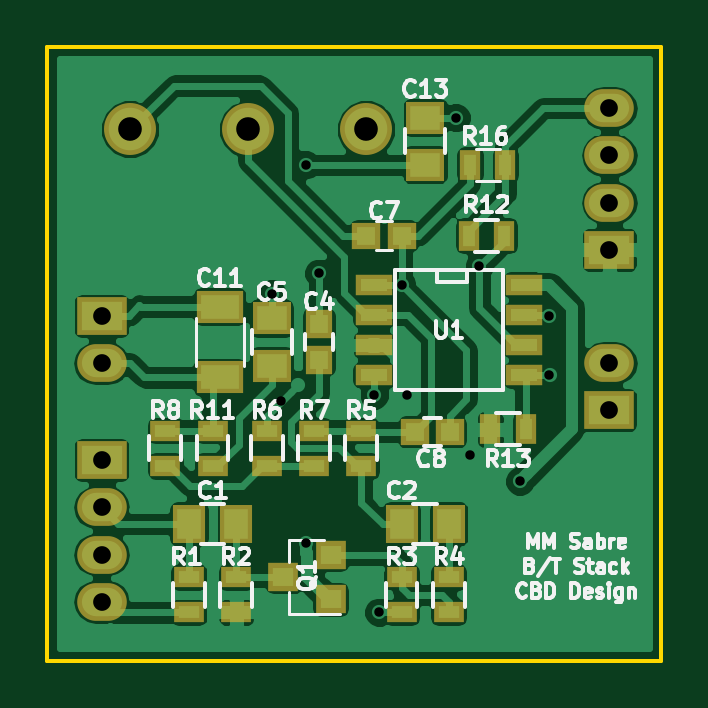
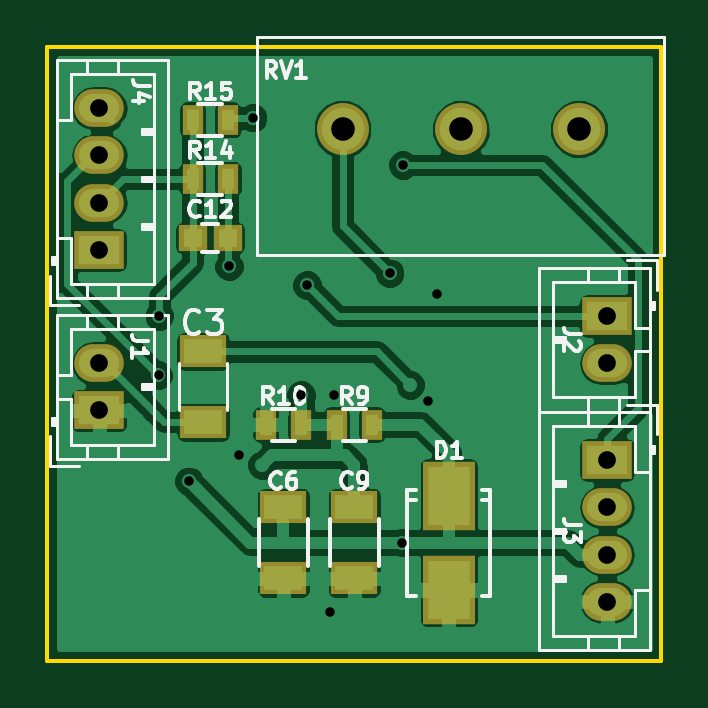
Circuit board: 10 layer files. Board 26.0 x 26.0 mm.
- bottom_copper: BT-B.Cu.gbl (47632 bytes)
- bottom_mask: BT-B.Mask.gbs (1367 bytes)
- paste: BT-B.Paste.gbp (857 bytes)
- bottom_silk: BT-B.SilkS.gbo (17397 bytes)
- outline: BT-Edge.Cuts.gko (493 bytes)
- top_copper: BT-F.Cu.gtl (65068 bytes)
- top_mask: BT-F.Mask.gts (2391 bytes)
- paste: BT-F.Paste.gtp (1886 bytes)
- top_silk: BT-F.SilkS.gto (26737 bytes)
- drill: BT.drl (669 bytes)

=== bottom_copper: BT-B.Cu.gbl (47632 bytes, source omitted) ===
=== bottom_mask: BT-B.Mask.gbs ===
G04 #@! TF.FileFunction,Soldermask,Bot*
%FSLAX46Y46*%
G04 Gerber Fmt 4.6, Leading zero omitted, Abs format (unit mm)*
G04 Created by KiCad (PCBNEW 4.0.7) date 06/06/18 10:38:46*
%MOMM*%
%LPD*%
G01*
G04 APERTURE LIST*
%ADD10C,0.100000*%
%ADD11C,2.200000*%
%ADD12R,2.100000X1.600000*%
%ADD13O,2.100000X1.600000*%
%ADD14R,2.200860X2.899360*%
%ADD15R,1.200000X1.150000*%
%ADD16R,0.900000X1.300000*%
%ADD17R,2.000000X1.400000*%
G04 APERTURE END LIST*
D10*
D11*
X158500000Y-89500000D03*
X153500000Y-89500000D03*
X148500000Y-89500000D03*
D12*
X168800000Y-101400000D03*
D13*
X168800000Y-99400000D03*
D12*
X168800000Y-94600000D03*
D13*
X168800000Y-92600000D03*
X168800000Y-90600000D03*
X168800000Y-88600000D03*
D14*
X154000000Y-105001020D03*
X154000000Y-108998980D03*
D12*
X147300000Y-103500000D03*
D13*
X147300000Y-105500000D03*
X147300000Y-107500000D03*
X147300000Y-109500000D03*
D15*
X164850000Y-94100000D03*
X163350000Y-94100000D03*
D16*
X157250000Y-102000000D03*
X158750000Y-102000000D03*
X160250000Y-102000000D03*
X161750000Y-102000000D03*
X164850000Y-91600000D03*
X163350000Y-91600000D03*
X163350000Y-89100000D03*
X164850000Y-89100000D03*
D17*
X161000000Y-105500000D03*
X161000000Y-108500000D03*
X158000000Y-105500000D03*
X158000000Y-108500000D03*
D12*
X147300000Y-97400000D03*
D13*
X147300000Y-99400000D03*
D17*
X164400000Y-98900000D03*
X164400000Y-101900000D03*
M02*

=== paste: BT-B.Paste.gbp ===
G04 #@! TF.FileFunction,Paste,Bot*
%FSLAX46Y46*%
G04 Gerber Fmt 4.6, Leading zero omitted, Abs format (unit mm)*
G04 Created by KiCad (PCBNEW 4.0.7) date 06/06/18 10:38:46*
%MOMM*%
%LPD*%
G01*
G04 APERTURE LIST*
%ADD10C,0.100000*%
%ADD11R,1.800860X2.499360*%
%ADD12R,0.800000X0.750000*%
%ADD13R,0.500000X0.900000*%
%ADD14R,1.600000X1.000000*%
G04 APERTURE END LIST*
D10*
D11*
X154000000Y-105001020D03*
X154000000Y-108998980D03*
D12*
X164850000Y-94100000D03*
X163350000Y-94100000D03*
D13*
X157250000Y-102000000D03*
X158750000Y-102000000D03*
X160250000Y-102000000D03*
X161750000Y-102000000D03*
X164850000Y-91600000D03*
X163350000Y-91600000D03*
X163350000Y-89100000D03*
X164850000Y-89100000D03*
D14*
X161000000Y-105500000D03*
X161000000Y-108500000D03*
X158000000Y-105500000D03*
X158000000Y-108500000D03*
X164400000Y-98900000D03*
X164400000Y-101900000D03*
M02*

=== bottom_silk: BT-B.SilkS.gbo (17397 bytes, source omitted) ===
=== outline: BT-Edge.Cuts.gko ===
G04 #@! TF.FileFunction,Profile,NP*
%FSLAX46Y46*%
G04 Gerber Fmt 4.6, Leading zero omitted, Abs format (unit mm)*
G04 Created by KiCad (PCBNEW 4.0.7) date 06/06/18 10:38:46*
%MOMM*%
%LPD*%
G01*
G04 APERTURE LIST*
%ADD10C,0.100000*%
%ADD11C,0.150000*%
G04 APERTURE END LIST*
D10*
D11*
X145000000Y-112000000D02*
X145000000Y-86000000D01*
X171000000Y-112000000D02*
X145000000Y-112000000D01*
X171000000Y-86000000D02*
X171000000Y-112000000D01*
X145000000Y-86000000D02*
X171000000Y-86000000D01*
M02*

=== top_copper: BT-F.Cu.gtl (65068 bytes, source omitted) ===
=== top_mask: BT-F.Mask.gts ===
G04 #@! TF.FileFunction,Soldermask,Top*
%FSLAX46Y46*%
G04 Gerber Fmt 4.6, Leading zero omitted, Abs format (unit mm)*
G04 Created by KiCad (PCBNEW 4.0.7) date 06/06/18 10:38:46*
%MOMM*%
%LPD*%
G01*
G04 APERTURE LIST*
%ADD10C,0.100000*%
%ADD11C,2.200000*%
%ADD12R,1.650000X1.400000*%
%ADD13R,1.300000X0.900000*%
%ADD14R,1.543000X0.908000*%
%ADD15R,1.300000X1.200000*%
%ADD16R,2.100000X1.600000*%
%ADD17O,2.100000X1.600000*%
%ADD18R,1.400000X1.650000*%
%ADD19R,1.200000X1.150000*%
%ADD20R,0.900000X1.300000*%
%ADD21R,2.000000X1.400000*%
%ADD22R,1.150000X1.200000*%
G04 APERTURE END LIST*
D10*
D11*
X158500000Y-89500000D03*
X153500000Y-89500000D03*
X148500000Y-89500000D03*
D12*
X154500000Y-99500000D03*
X154500000Y-97500000D03*
D13*
X152000000Y-102250000D03*
X152000000Y-103750000D03*
D12*
X161000000Y-89000000D03*
X161000000Y-91000000D03*
D14*
X165175000Y-96095000D03*
X165175000Y-97365000D03*
X165175000Y-98635000D03*
X165175000Y-99905000D03*
X158825000Y-99905000D03*
X158825000Y-98635000D03*
X158825000Y-97365000D03*
X158825000Y-96095000D03*
D15*
X157000000Y-109400000D03*
X157000000Y-107500000D03*
X155000000Y-108450000D03*
D16*
X168800000Y-101400000D03*
D17*
X168800000Y-99400000D03*
D16*
X168800000Y-94600000D03*
D17*
X168800000Y-92600000D03*
X168800000Y-90600000D03*
X168800000Y-88600000D03*
D16*
X147300000Y-103500000D03*
D17*
X147300000Y-105500000D03*
X147300000Y-107500000D03*
X147300000Y-109500000D03*
D18*
X153000000Y-106200000D03*
X151000000Y-106200000D03*
X162000000Y-106200000D03*
X160000000Y-106200000D03*
D19*
X160550000Y-102300000D03*
X162050000Y-102300000D03*
D13*
X151000000Y-108450000D03*
X151000000Y-109950000D03*
X153000000Y-108450000D03*
X153000000Y-109950000D03*
X160000000Y-108450000D03*
X160000000Y-109950000D03*
X162000000Y-108450000D03*
X162000000Y-109950000D03*
X158300000Y-102250000D03*
X158300000Y-103750000D03*
X154300000Y-103750000D03*
X154300000Y-102250000D03*
X156300000Y-103750000D03*
X156300000Y-102250000D03*
X150000000Y-102250000D03*
X150000000Y-103750000D03*
D20*
X164350000Y-94000000D03*
X162850000Y-94000000D03*
X163750000Y-102200000D03*
X165250000Y-102200000D03*
D21*
X152300000Y-100000000D03*
X152300000Y-97000000D03*
D16*
X147300000Y-97400000D03*
D17*
X147300000Y-99400000D03*
D19*
X160000000Y-94000000D03*
X158500000Y-94000000D03*
D20*
X164400000Y-91000000D03*
X162900000Y-91000000D03*
D22*
X156500000Y-99250000D03*
X156500000Y-97750000D03*
M02*

=== paste: BT-F.Paste.gtp ===
G04 #@! TF.FileFunction,Paste,Top*
%FSLAX46Y46*%
G04 Gerber Fmt 4.6, Leading zero omitted, Abs format (unit mm)*
G04 Created by KiCad (PCBNEW 4.0.7) date 06/06/18 10:38:46*
%MOMM*%
%LPD*%
G01*
G04 APERTURE LIST*
%ADD10C,0.100000*%
%ADD11R,1.250000X1.000000*%
%ADD12R,0.900000X0.500000*%
%ADD13R,1.143000X0.508000*%
%ADD14R,0.900000X0.800000*%
%ADD15R,1.000000X1.250000*%
%ADD16R,0.800000X0.750000*%
%ADD17R,0.500000X0.900000*%
%ADD18R,1.600000X1.000000*%
%ADD19R,0.750000X0.800000*%
G04 APERTURE END LIST*
D10*
D11*
X154500000Y-99500000D03*
X154500000Y-97500000D03*
D12*
X152000000Y-102250000D03*
X152000000Y-103750000D03*
D11*
X161000000Y-89000000D03*
X161000000Y-91000000D03*
D13*
X165175000Y-96095000D03*
X165175000Y-97365000D03*
X165175000Y-98635000D03*
X165175000Y-99905000D03*
X158825000Y-99905000D03*
X158825000Y-98635000D03*
X158825000Y-97365000D03*
X158825000Y-96095000D03*
D14*
X157000000Y-109400000D03*
X157000000Y-107500000D03*
X155000000Y-108450000D03*
D15*
X153000000Y-106200000D03*
X151000000Y-106200000D03*
X162000000Y-106200000D03*
X160000000Y-106200000D03*
D16*
X160550000Y-102300000D03*
X162050000Y-102300000D03*
D12*
X151000000Y-108450000D03*
X151000000Y-109950000D03*
X153000000Y-108450000D03*
X153000000Y-109950000D03*
X160000000Y-108450000D03*
X160000000Y-109950000D03*
X162000000Y-108450000D03*
X162000000Y-109950000D03*
X158300000Y-102250000D03*
X158300000Y-103750000D03*
X154300000Y-103750000D03*
X154300000Y-102250000D03*
X156300000Y-103750000D03*
X156300000Y-102250000D03*
X150000000Y-102250000D03*
X150000000Y-103750000D03*
D17*
X164350000Y-94000000D03*
X162850000Y-94000000D03*
X163750000Y-102200000D03*
X165250000Y-102200000D03*
D18*
X152300000Y-100000000D03*
X152300000Y-97000000D03*
D16*
X160000000Y-94000000D03*
X158500000Y-94000000D03*
D17*
X164400000Y-91000000D03*
X162900000Y-91000000D03*
D19*
X156500000Y-99250000D03*
X156500000Y-97750000D03*
M02*

=== top_silk: BT-F.SilkS.gto (26737 bytes, source omitted) ===
=== drill: BT.drl ===
M48
;DRILL file {KiCad 4.0.4-1.fc24-product} date Mon Jun  4 16:00:21 2018
;FORMAT={3:3/ absolute / metric / suppress leading zeros}
FMAT,2
METRIC,TZ
T1C0.400
T2C0.750
T3C1.000
%
G90
G05
M71
T1
X154500Y-96450
X154900Y-101000
X155940Y-91000
X155970Y-106994
X156500Y-95600
X158850Y-100750
X159050Y-109950
X160000Y-96095
X160250Y-100750
X162300Y-89000
X162900Y-103300
X163300Y-95300
X165000Y-104400
X166250Y-97400
X166250Y-99900
T2
X147300Y-97400
X147300Y-99400
X147300Y-103500
X147300Y-105500
X147300Y-107500
X147300Y-109500
X168800Y-88600
X168800Y-90600
X168800Y-92600
X168800Y-94600
X168800Y-99400
X168800Y-101400
T3
X148500Y-89500
X153500Y-89500
X158500Y-89500
T0
M30
